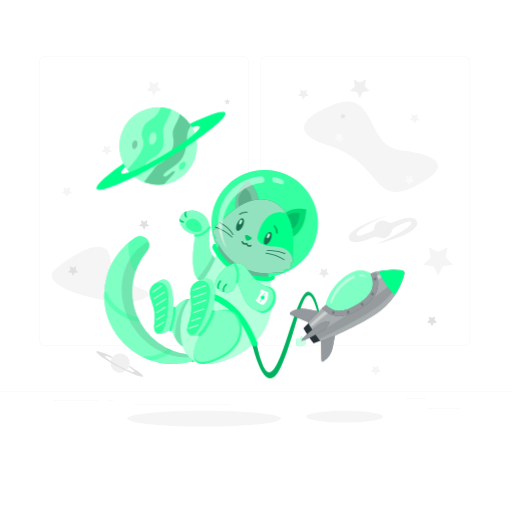
t = 0.00 s
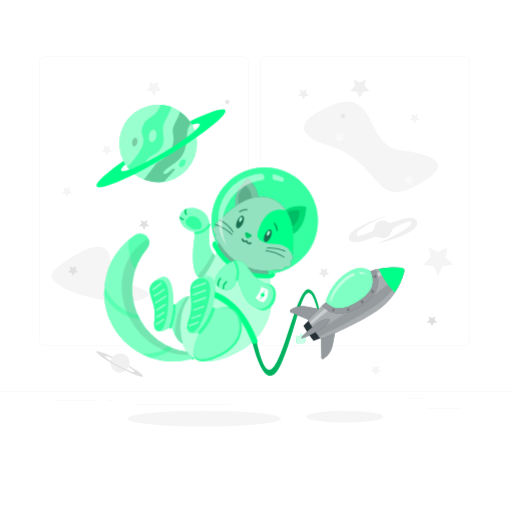
t = 0.75 s
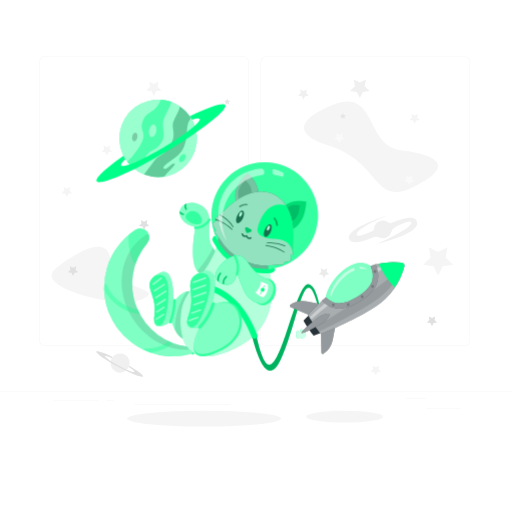
t = 2.25 s
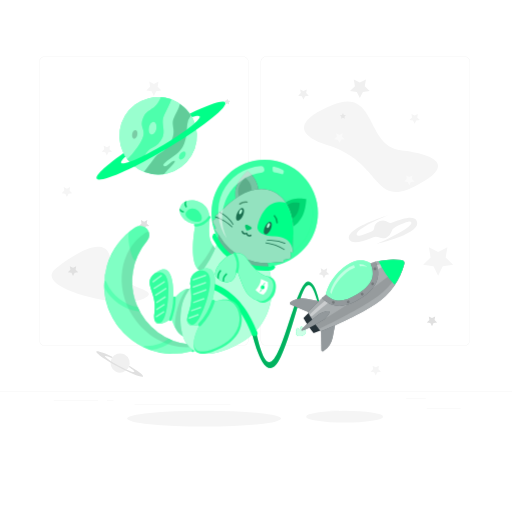
t = 3.00 s
t = 3.75 s: frame unchanged from t = 2.25 s, image omitted
t = 5.25 s: frame unchanged from t = 0.75 s, image omitted

The animated SVG that drew these frames (rendered in a browser with its animation timeline set to each time). Animation: 1 CSS @keyframes rule; one cycle of 6.00 s, repeats indefinitely.

<svg class="animated" id="freepik_stories-cat-astronaut" xmlns="http://www.w3.org/2000/svg" viewBox="0 0 500 500" version="1.1" xmlns:xlink="http://www.w3.org/1999/xlink" xmlns:svgjs="http://svgjs.com/svgjs"><style>svg#freepik_stories-cat-astronaut:not(.animated) .animable {opacity: 0;}svg#freepik_stories-cat-astronaut.animated #freepik--Rocket--inject-2 {animation: 6s Infinite  linear floating;animation-delay: 0s;}svg#freepik_stories-cat-astronaut.animated #freepik--Cat--inject-2 {animation: 6s Infinite  linear floating;animation-delay: 0s;}svg#freepik_stories-cat-astronaut.animated #freepik--Planet--inject-2 {animation: 6s Infinite  linear floating;animation-delay: 0s;}            @keyframes floating {                0% {                    opacity: 1;                    transform: translateY(0px);                }                50% {                    transform: translateY(-10px);                }                100% {                    opacity: 1;                    transform: translateY(0px);                }            }        </style><g id="freepik--background-complete--inject-2" class="animable" style="transform-origin: 250px 228.23px;"><rect x="416.78" y="398.49" width="33.12" height="0.25" style="fill: rgb(235, 235, 235); transform-origin: 433.34px 398.615px;" id="elp07cl9yic7e" class="animable"></rect><rect x="322.53" y="401.21" width="8.69" height="0.25" style="fill: rgb(235, 235, 235); transform-origin: 326.875px 401.335px;" id="elqldc6g37z7" class="animable"></rect><rect x="396.59" y="389.21" width="19.19" height="0.25" style="fill: rgb(235, 235, 235); transform-origin: 406.185px 389.335px;" id="el8gmnx9cl1cw" class="animable"></rect><rect x="52.46" y="390.89" width="43.19" height="0.25" style="fill: rgb(235, 235, 235); transform-origin: 74.055px 391.015px;" id="el5pc2h65mucj" class="animable"></rect><rect x="104.56" y="390.89" width="6.33" height="0.25" style="fill: rgb(235, 235, 235); transform-origin: 107.725px 391.015px;" id="el4673jyp1hrn" class="animable"></rect><rect x="131.47" y="395.11" width="93.68" height="0.25" style="fill: rgb(235, 235, 235); transform-origin: 178.31px 395.235px;" id="eledgy2e9ildj" class="animable"></rect><path d="M237,337.8H43.92a5.71,5.71,0,0,1-5.71-5.71V60.66A5.71,5.71,0,0,1,43.92,55H237a5.71,5.71,0,0,1,5.71,5.71V332.09A5.71,5.71,0,0,1,237,337.8ZM43.92,55.2a5.47,5.47,0,0,0-5.46,5.46V332.09a5.47,5.47,0,0,0,5.46,5.46H237a5.47,5.47,0,0,0,5.46-5.46V60.66A5.47,5.47,0,0,0,237,55.2Z" style="fill: rgb(235, 235, 235); transform-origin: 140.46px 196.4px;" id="el7bpkxoan1u7" class="animable"></path><path d="M453.31,337.8H260.21a5.72,5.72,0,0,1-5.71-5.71V60.66A5.72,5.72,0,0,1,260.21,55h193.1A5.71,5.71,0,0,1,459,60.66V332.09A5.71,5.71,0,0,1,453.31,337.8ZM260.21,55.2a5.47,5.47,0,0,0-5.46,5.46V332.09a5.47,5.47,0,0,0,5.46,5.46h193.1a5.47,5.47,0,0,0,5.46-5.46V60.66a5.47,5.47,0,0,0-5.46-5.46Z" style="fill: rgb(235, 235, 235); transform-origin: 356.75px 196.4px;" id="elnpb5wivxs5" class="animable"></path><rect y="382.4" width="500" height="0.25" style="fill: rgb(235, 235, 235); transform-origin: 250px 382.525px;" id="elk7akpyc9ao" class="animable"></rect><polygon points="140.74 216.48 143.88 214.83 143.28 218.32 145.82 220.8 142.31 221.31 140.74 224.49 139.17 221.31 135.66 220.8 138.2 218.32 137.6 214.83 140.74 216.48" style="fill: rgb(224, 224, 224); transform-origin: 140.74px 219.66px;" id="el19cw4znvbfl" class="animable"></polygon><path d="M320.17,141.9c-22.44-7-40.06-20.57,3.94-39.07s32.5,39.76,67,43.88,55.18,14.72,13.79,35.37S373.29,158.38,320.17,141.9Z" style="fill: rgb(245, 245, 245); transform-origin: 362.418px 143.334px;" id="elz1yx5m3r4gg" class="animable"></path><polygon points="150.27 82.07 154.81 79.68 153.95 84.74 157.62 88.32 152.54 89.06 150.27 93.66 148 89.06 142.93 88.32 146.6 84.74 145.73 79.68 150.27 82.07" style="fill: rgb(245, 245, 245); transform-origin: 150.275px 86.67px;" id="el05c66vgziht6" class="animable"></polygon><polygon points="427.87 246.12 436.95 241.35 435.22 251.46 442.56 258.62 432.41 260.1 427.87 269.3 423.33 260.1 413.18 258.62 420.52 251.46 418.79 241.35 427.87 246.12" style="fill: rgb(245, 245, 245); transform-origin: 427.87px 255.325px;" id="elu7uu6qtypq" class="animable"></polygon><polygon points="351.41 80.65 357.36 77.52 356.22 84.14 361.03 88.83 354.39 89.79 351.41 95.82 348.44 89.79 341.8 88.83 346.61 84.14 345.47 77.52 351.41 80.65" style="fill: rgb(240, 240, 240); transform-origin: 351.415px 86.67px;" id="elaxt5d2r72qr" class="animable"></polygon><polygon points="65.34 184.28 68.48 182.63 67.88 186.13 70.42 188.6 66.91 189.11 65.34 192.29 63.77 189.11 60.27 188.6 62.8 186.13 62.21 182.63 65.34 184.28" style="fill: rgb(245, 245, 245); transform-origin: 65.345px 187.46px;" id="el5s0qlwz0dt3" class="animable"></polygon><polygon points="104.34 143.84 107.48 142.19 106.88 145.68 109.42 148.15 105.91 148.66 104.34 151.84 102.77 148.66 99.27 148.15 101.8 145.68 101.2 142.19 104.34 143.84" style="fill: rgb(245, 245, 245); transform-origin: 104.345px 147.015px;" id="el2zxeum0bdwl" class="animable"></polygon><polygon points="404.9 112.87 408.04 111.22 407.44 114.71 409.98 117.19 406.47 117.69 404.9 120.87 403.33 117.69 399.82 117.19 402.36 114.71 401.76 111.22 404.9 112.87" style="fill: rgb(245, 245, 245); transform-origin: 404.9px 116.045px;" id="el9a5jjh4u2jt" class="animable"></polygon><polygon points="331.45 131.76 334.59 130.11 333.99 133.61 336.53 136.08 333.02 136.59 331.45 139.77 329.89 136.59 326.38 136.08 328.92 133.61 328.32 130.11 331.45 131.76" style="fill: rgb(250, 250, 250); transform-origin: 331.455px 134.94px;" id="elra65l0onygc" class="animable"></polygon><polygon points="334.9 115.08 333.08 116.05 333.43 114.01 331.94 112.57 333.99 112.27 334.9 110.42 335.82 112.27 337.86 112.57 336.38 114.01 336.73 116.05 334.9 115.08" style="fill: rgb(230, 230, 230); transform-origin: 334.9px 113.235px;" id="elafeowhs736" class="animable"></polygon><polygon points="221.91 101.06 220.08 102.03 220.43 99.99 218.95 98.55 221 98.25 221.91 96.4 222.83 98.25 224.87 98.55 223.39 99.99 223.74 102.03 221.91 101.06" style="fill: rgb(230, 230, 230); transform-origin: 221.91px 99.215px;" id="elw8j32ccz3kk" class="animable"></polygon><polygon points="399.72 172.94 402.86 171.29 402.26 174.79 404.8 177.26 401.29 177.77 399.72 180.95 398.15 177.77 394.65 177.26 397.19 174.79 396.59 171.29 399.72 172.94" style="fill: rgb(250, 250, 250); transform-origin: 399.725px 176.12px;" id="elps0hblykz6i" class="animable"></polygon><polygon points="366.94 358.74 370.07 357.09 369.47 360.58 372.01 363.06 368.5 363.57 366.94 366.75 365.37 363.57 361.86 363.06 364.4 360.58 363.8 357.09 366.94 358.74" style="fill: rgb(245, 245, 245); transform-origin: 366.935px 361.92px;" id="el6vrcu1patda" class="animable"></polygon><polygon points="296.36 88.98 299.57 87.29 298.96 90.87 301.56 93.4 297.96 93.93 296.36 97.18 294.75 93.93 291.15 93.4 293.75 90.87 293.14 87.29 296.36 88.98" style="fill: rgb(240, 240, 240); transform-origin: 296.355px 92.235px;" id="el0vtof4ixakh" class="animable"></polygon><path d="M54.05,262.65c10.51-8.7,50.89-38.48,53.85-8.73s53.63,27.12,32.35,37.9S31.58,281.24,54.05,262.65Z" style="fill: rgb(245, 245, 245); transform-origin: 97.9204px 267.865px;" id="el7hpcfql18qj" class="animable"></path><polygon points="71.31 261.57 74.45 259.92 73.85 263.41 76.39 265.89 72.88 266.4 71.31 269.58 69.74 266.4 66.23 265.89 68.77 263.41 68.17 259.92 71.31 261.57" style="fill: rgb(224, 224, 224); transform-origin: 71.31px 264.75px;" id="el2alcyftklzf" class="animable"></polygon><polygon points="116.83 279.32 118.88 278.24 118.49 280.53 120.15 282.15 117.86 282.49 116.83 284.57 115.8 282.49 113.51 282.15 115.17 280.53 114.78 278.24 116.83 279.32" style="fill: rgb(250, 250, 250); transform-origin: 116.83px 281.405px;" id="eljjttcas1vkb" class="animable"></polygon><polygon points="421.86 310.63 424.99 308.98 424.39 312.47 426.93 314.95 423.43 315.46 421.86 318.64 420.29 315.46 416.78 314.95 419.32 312.47 418.72 308.98 421.86 310.63" style="fill: rgb(224, 224, 224); transform-origin: 421.855px 313.81px;" id="elv7t95wlakyh" class="animable"></polygon><path d="M125.58,359a9.4,9.4,0,1,1-3.84-12.72A9.39,9.39,0,0,1,125.58,359Z" style="fill: rgb(240, 240, 240); transform-origin: 117.295px 354.562px;" id="el5wxx5t37k9f" class="animable"></path><path d="M126.31,357.26a9.64,9.64,0,0,1-.46,1.23c3.49,2.28,5.61,4.07,5.3,4.65-.51.95-7.33-1.72-15.24-6s-13.91-8.44-13.4-9.39c.31-.58,3,.19,6.8,1.84a11.7,11.7,0,0,1,.78-1.07c-8.8-4.2-15.43-6.47-16-5.3-.81,1.51,8.74,8.2,21.32,14.94s23.45,11,24.26,9.48C140.25,366.51,134.68,362.25,126.31,357.26Z" style="fill: rgb(224, 224, 224); transform-origin: 116.877px 355.431px;" id="elnn3i5bxvyak" class="animable"></path><polygon points="316.35 263.61 319.49 261.96 318.89 265.46 321.43 267.93 317.92 268.44 316.35 271.62 314.78 268.44 311.28 267.93 313.81 265.46 313.21 261.96 316.35 263.61" style="fill: rgb(235, 235, 235); transform-origin: 316.355px 266.79px;" id="elpuxfen96xps" class="animable"></polygon><path d="M406.87,215.51c-2.67-5.23-13.07-2.46-24.37,2a3.44,3.44,0,0,1-3.36-.46,8.67,8.67,0,0,0-13.84,6,3.46,3.46,0,0,1-2.05,2.81c-7.94,3.44-14,5.68-14.82,3.63-2.49-6.17,30.69-19.33,30.69-19.33s-44.72,13.4-37.56,24.22c2.76,4.18,12,1.72,22.4-2.56a8.42,8.42,0,0,1,6.55.15,8.65,8.65,0,0,0,11.74-5.58,7.94,7.94,0,0,1,4.36-4.95c8.06-3.76,14.17-6.26,15-4.44,2.51,5.48-33.42,21-33.42,21S413.21,227.92,406.87,215.51Z" style="fill: rgb(240, 240, 240); transform-origin: 374.133px 224.08px;" id="elsn6193qq5uj" class="animable"></path></g><g id="freepik--Shadow--inject-2" class="animable" style="transform-origin: 249.135px 408.79px;"><ellipse id="freepik--path--inject-2" cx="199.32" cy="408.79" rx="75.16" ry="7.72" style="fill: rgb(245, 245, 245); transform-origin: 199.32px 408.79px;" class="animable"></ellipse><ellipse id="freepik--path--inject-2" cx="336.53" cy="406.88" rx="37.58" ry="5.81" style="fill: rgb(245, 245, 245); transform-origin: 336.53px 406.88px;" class="animable"></ellipse></g><g id="freepik--Rocket--inject-2" class="animable" style="transform-origin: 319.027px 316.456px;"><path d="M296.7,331.18c0-.12-.07-.24-.11-.36-.57-1.52-2.73-2.13-2.73-2.13a5.25,5.25,0,0,0-.81,2.58l-.32.11-.32.13a5.28,5.28,0,0,0-2.3-1.42s-1.24,1.87-.67,3.4l.15.34a2.88,2.88,0,0,0-.36,2.55c.66,1.79,3.32,2.46,5.92,1.49s4.17-3.21,3.5-5A2.92,2.92,0,0,0,296.7,331.18Z" style="fill: rgb(0, 255, 136); transform-origin: 293.943px 333.502px;" id="el0t97uxr4bcb" class="animable"></path><g id="el9n1bzd5x0b7"><path d="M296.7,331.18c0-.12-.07-.24-.11-.36-.57-1.52-2.73-2.13-2.73-2.13a5.25,5.25,0,0,0-.81,2.58l-.32.11-.32.13a5.28,5.28,0,0,0-2.3-1.42s-1.24,1.87-.67,3.4l.15.34a2.88,2.88,0,0,0-.36,2.55c.66,1.79,3.32,2.46,5.92,1.49s4.17-3.21,3.5-5A2.92,2.92,0,0,0,296.7,331.18Z" style="fill: rgb(255, 255, 255); opacity: 0.8; transform-origin: 293.943px 333.502px;" class="animable"></path></g><path d="M300.66,285c-11.87.74-25.94,83.65-38.88,78.44-5.48-2.2-10.37-21.19-14.18-42.33l-4.45,1.65c2.65,13.36,15.31,70.69,31.13,35.53,17.82-39.62,23.08-100.4,36.13-52.16l1.44-.69S308.15,284.53,300.66,285Z" style="fill: rgb(0, 255, 136); transform-origin: 277.5px 327.263px;" id="elg6n4i5hihz" class="animable"></path><g id="elb36isersypu"><path d="M300.66,285c-11.87.74-25.94,83.65-38.88,78.44-5.48-2.2-10.37-21.19-14.18-42.33l-4.45,1.65c2.65,13.36,15.31,70.69,31.13,35.53,17.82-39.62,23.08-100.4,36.13-52.16l1.44-.69S308.15,284.53,300.66,285Z" style="opacity: 0.3; transform-origin: 277.5px 327.263px;" class="animable"></path></g><path d="M318.19,297.62s1.88-13.85,17.44-26.45,26.11-4.06,26.11-4.06l4.15,2.72.21,11.64-5.9,10.27-14.68,11.65-15.16,4.28L323,304.36Z" style="fill: rgb(0, 255, 136); transform-origin: 342.145px 285.976px;" id="elxcw04xalwqn" class="animable"></path><g id="el5cij3x461tx"><path d="M318.19,297.62s1.88-13.85,17.44-26.45,26.11-4.06,26.11-4.06l4.15,2.72.21,11.64-5.9,10.27-14.68,11.65-15.16,4.28L323,304.36Z" style="fill: rgb(255, 255, 255); opacity: 0.5; transform-origin: 342.145px 285.976px;" class="animable"></path></g><path d="M283.79,307.34l23.68,10,16.06-10.84-24-4.7a21.24,21.24,0,0,0-15.94,3.23h0A1.3,1.3,0,0,0,283.79,307.34Z" style="fill: rgb(38, 50, 56); transform-origin: 303.253px 309.373px;" id="el14n9ysxkqie" class="animable"></path><path d="M313.86,351.92l-.43-25.72,16.06-10.83-4.63,24a21.22,21.22,0,0,1-9,13.57h0A1.3,1.3,0,0,1,313.86,351.92Z" style="fill: rgb(38, 50, 56); transform-origin: 321.46px 334.258px;" id="el2vel721qp33" class="animable"></path><g id="elu0sartkjua"><g style="opacity: 0.5; transform-origin: 306.233px 327.276px;" class="animable"><path d="M283.79,307.34l23.68,10,16.06-10.84-24-4.7a21.24,21.24,0,0,0-15.94,3.23h0A1.3,1.3,0,0,0,283.79,307.34Z" style="fill: rgb(255, 255, 255); transform-origin: 303.253px 309.373px;" id="eljykqf83xekn" class="animable"></path><path d="M313.86,351.92l-.43-25.72,16.06-10.83-4.63,24a21.22,21.22,0,0,1-9,13.57h0A1.3,1.3,0,0,1,313.86,351.92Z" style="fill: rgb(255, 255, 255); transform-origin: 321.46px 334.258px;" id="elvlmz289po5" class="animable"></path></g></g><path d="M392.36,263.9A68.51,68.51,0,0,0,365.17,266l1.79,9.54-.86,5.91-9.25,13-9.48,6.4L334,306.15,323,304.36,315.61,300c-5.19,4.83-10.34,9.92-15,14.89,1.83,3.16,3.82,6.34,6,9.5s4.33,6.19,6.58,9.07c20.53-7.84,44.19-20.41,53.7-26.83a68.41,68.41,0,0,0,27.92-39.11A2.91,2.91,0,0,0,392.36,263.9Z" style="fill: rgb(38, 50, 56); transform-origin: 347.757px 298.42px;" id="elx9l6900b6jd" class="animable"></path><g id="elvbwsgpickqb"><path d="M392.36,263.9A68.51,68.51,0,0,0,365.17,266l1.79,9.54-.86,5.91-9.25,13-9.48,6.4L334,306.15,323,304.36,315.61,300c-5.19,4.83-10.34,9.92-15,14.89,1.83,3.16,3.82,6.34,6,9.5s4.33,6.19,6.58,9.07c20.53-7.84,44.19-20.41,53.7-26.83a68.41,68.41,0,0,0,27.92-39.11A2.91,2.91,0,0,0,392.36,263.9Z" style="fill: rgb(255, 255, 255); opacity: 0.6; transform-origin: 347.757px 298.42px;" class="animable"></path></g><path d="M306.6,324.39c-2-2.92-3.8-5.84-5.52-8.76-1.65,1.66-3.27,3.33-4.81,5q2.19,3.76,4.73,7.54t5.23,7.21c2.11-.81,4.26-1.68,6.42-2.59C310.59,330.1,308.56,327.3,306.6,324.39Z" style="fill: rgb(38, 50, 56); transform-origin: 304.46px 325.505px;" id="elfz278i3jk9t" class="animable"></path><g id="elu9h3erwjtyb"><path d="M393.88,266.16c-8.53,8.91-20.69,19-35,28.66-9.3,6.27-31,20.08-49.15,30.91a1.42,1.42,0,0,0-.45,2l1.62,2.39a1.41,1.41,0,0,0,1.76.51c19.59-8.86,42.19-21.65,51.53-28,13.92-9.38,24.14-21.73,29.83-34.62a2,2,0,0,0-.18-1.91Z" style="opacity: 0.1; transform-origin: 351.613px 298.428px;" class="animable"></path></g><g id="eln92x6s6qac"><g style="opacity: 0.4; transform-origin: 347.789px 291.613px;" class="animable"><path d="M319.05,302c-5.47,4.67-11,9.58-16,14.36A1.43,1.43,0,0,0,305,318.5c5.57-4.75,11.65-9.69,17.62-14.39Z" style="fill: rgb(255, 255, 255); transform-origin: 312.599px 310.438px;" id="els6efn5uh01" class="animable"></path><path d="M365.89,269.83l.76,4.05A103,103,0,0,1,393,264.8l-.31-.45A77.34,77.34,0,0,0,365.89,269.83Z" style="fill: rgb(255, 255, 255); transform-origin: 379.445px 269.115px;" id="eld12ermxr1u" class="animable"></path></g></g><path d="M366.76,265.6q-2.53.66-5,1.51c2.23,5.17,2.84,9.71,1.86,13.74-1.4,5.77-6.18,11.14-14.6,16.42s-15.34,7.24-21.14,6a19.87,19.87,0,0,1-9.67-5.65q-1.92,1.75-3.83,3.55c10.14,10.11,22,10.17,37.41.52C368,291.53,372.8,280.17,366.76,265.6Z" style="fill: rgb(38, 50, 56); transform-origin: 341.826px 287.221px;" id="elz1vnt6kzv1l" class="animable"></path><g id="el3dzt9s4jc7c"><path d="M366.76,265.6q-2.53.66-5,1.51c2.23,5.17,2.84,9.71,1.86,13.74-1.4,5.77-6.18,11.14-14.6,16.42s-15.34,7.24-21.14,6a19.87,19.87,0,0,1-9.67-5.65q-1.92,1.75-3.83,3.55c10.14,10.11,22,10.17,37.41.52C368,291.53,372.8,280.17,366.76,265.6Z" style="fill: rgb(255, 255, 255); opacity: 0.5; transform-origin: 341.826px 287.221px;" class="animable"></path></g><g id="elviazuid9v7"><g style="opacity: 0.2; transform-origin: 345.812px 288.889px;" class="animable"><path d="M326.64,304.49a1.37,1.37,0,1,1-1.88-.43A1.37,1.37,0,0,1,326.64,304.49Z" id="elm61de76h8r8" class="animable" style="transform-origin: 325.483px 305.224px;"></path><path d="M341.13,304.08a1.37,1.37,0,1,1-1.89-.43A1.37,1.37,0,0,1,341.13,304.08Z" id="elz2nbr2pw3ji" class="animable" style="transform-origin: 339.97px 304.809px;"></path><path d="M354.8,296.5a1.36,1.36,0,1,1-1.88-.43A1.36,1.36,0,0,1,354.8,296.5Z" id="elkllxtob7ew" class="animable" style="transform-origin: 353.646px 297.22px;"></path><path d="M365,286.36a1.37,1.37,0,1,1-1.88-.43A1.36,1.36,0,0,1,365,286.36Z" id="el78fmcp3wbb6" class="animable" style="transform-origin: 363.843px 287.092px;"></path><path d="M367.3,271.83a1.37,1.37,0,1,1-1.89-.43A1.36,1.36,0,0,1,367.3,271.83Z" id="elxm5pdtmanh" class="animable" style="transform-origin: 366.14px 272.557px;"></path></g></g><path d="M369.63,264.92a86.18,86.18,0,0,0,15.71,23.29,68.58,68.58,0,0,0,9.46-20.69,2.91,2.91,0,0,0-2.44-3.62A68.76,68.76,0,0,0,369.63,264.92Z" style="fill: rgb(0, 255, 136); transform-origin: 382.262px 275.802px;" id="el2zh3nmvzm29" class="animable"></path><path d="M321.6,314.27c1.09,1.63-4,7-5.63,8.08s-20.45,11.88-21.55,10.25,15.94-15,17.57-16.14S320.5,312.64,321.6,314.27Z" style="fill: rgb(38, 50, 56); transform-origin: 308.06px 323.262px;" id="elg53nbhu3oy4" class="animable"></path><g id="elhpyqcnkckhf"><path d="M321.6,314.27c1.09,1.63-4,7-5.63,8.08s-20.45,11.88-21.55,10.25,15.94-15,17.57-16.14S320.5,312.64,321.6,314.27Z" style="fill: rgb(255, 255, 255); opacity: 0.5; transform-origin: 308.06px 323.262px;" class="animable"></path></g><g id="el9jns007rqv"><path d="M345.55,268.81a26.44,26.44,0,0,0-8.68,4.87c-12.83,10.4-14.38,21.83-14.38,21.83l1.14,1.59c1.22-4.14,4.82-12.89,14.91-21.06a29.54,29.54,0,0,1,8.1-4.81Z" style="fill: rgb(255, 255, 255); opacity: 0.5; transform-origin: 334.565px 282.955px;" class="animable"></path></g><g id="elldkb0u4lwmm"><path d="M350.83,268l.54,2a15.86,15.86,0,0,1,6.85.64l-.14-.59A13.55,13.55,0,0,0,350.83,268Z" style="fill: rgb(255, 255, 255); opacity: 0.5; transform-origin: 354.525px 269.32px;" class="animable"></path></g></g><g id="freepik--Cat--inject-2" class="animable" style="transform-origin: 206.124px 260.771px;"><path d="M137.24,230.63h-.37a8.1,8.1,0,0,0-4.49,1.35l-.06,0A67.18,67.18,0,0,0,186,353.28a3.41,3.41,0,0,0,1.62-.94l.06-.06a3.42,3.42,0,0,0-2.13-5.79A61.86,61.86,0,0,1,143.71,245,8.76,8.76,0,0,0,137.24,230.63Z" style="fill: rgb(0, 255, 136); transform-origin: 145.204px 293.056px;" id="el1fo6w72gclo" class="animable"></path><g id="el13jlpxtd8inn"><path d="M187.68,352.28l-.06.06a3.51,3.51,0,0,1-1.61.94,67.23,67.23,0,0,1-38.82-1.46,65.39,65.39,0,0,1-7.32-3,67.19,67.19,0,0,1-38-58.2l.09-6.37A67.24,67.24,0,0,1,132.32,232l.06,0a8.11,8.11,0,0,1,4.5-1.35h.37A8.75,8.75,0,0,1,143.71,245a61.94,61.94,0,0,0-9.26,64.85c.56,1.28,1.18,2.55,1.84,3.81q1.34,2.52,2.93,5a61.44,61.44,0,0,0,25.48,22.19c1.28.61,2.57,1.16,3.88,1.67h0a62,62,0,0,0,17,4A3.42,3.42,0,0,1,187.68,352.28Z" style="fill: rgb(255, 255, 255); opacity: 0.5; transform-origin: 145.248px 293.056px;" class="animable"></path></g><g id="elz0gjn2qfdzd"><path d="M188.41,348.66a3.33,3.33,0,0,0-2.86-2.17A61.86,61.86,0,0,1,143.71,245a8.64,8.64,0,0,0,1.45-8.77,6.15,6.15,0,0,0-3.07,1l-.05,0c-25.35,16.52-30.75,53.15-12.07,81.81C143.82,340.31,167,351.18,188.41,348.66Z" style="opacity: 0.1; transform-origin: 153.629px 292.624px;" class="animable"></path></g><path d="M188.89,346c-1.8-1.66-3.27-.64-4.14.41l.8.1a3.42,3.42,0,0,1,2.13,5.79l-.06.06a3.61,3.61,0,0,1-.8.61C190.09,356.05,191.94,348.78,188.89,346Z" style="fill: rgb(0, 255, 136); transform-origin: 187.596px 349.42px;" id="elz2agj41tatd" class="animable"></path><g id="el2zxxed0jk1m"><g style="opacity: 0.2; transform-origin: 187.596px 349.42px;" class="animable"><path d="M188.89,346c-1.8-1.66-3.27-.64-4.14.41l.8.1a3.42,3.42,0,0,1,2.13,5.79l-.06.06a3.61,3.61,0,0,1-.8.61C190.09,356.05,191.94,348.78,188.89,346Z" style="fill: rgb(255, 255, 255); transform-origin: 187.596px 349.42px;" id="el9d1ot2gdtaw" class="animable"></path></g></g><path d="M210.71,253.23c-3.79-5.7-7.84-7.77-6.07-27.43s-19.21-23.89-26.11-17.27-1.22,18.7,12.39,20.37c0,0-11.91,57.57,16.5,45C211.8,272,216.55,262,210.71,253.23Z" style="fill: rgb(0, 255, 136); transform-origin: 194.507px 240.657px;" id="elq9hlmsknas" class="animable"></path><g id="elo341qx6ggo"><path d="M210.71,253.23c-3.79-5.7-7.84-7.77-6.07-27.43s-19.21-23.89-26.11-17.27-1.22,18.7,12.39,20.37c0,0-11.91,57.57,16.5,45C211.8,272,216.55,262,210.71,253.23Z" style="fill: rgb(255, 255, 255); opacity: 0.5; transform-origin: 194.507px 240.657px;" class="animable"></path></g><path d="M190.7,226.5c-3.34-.38-14.91-5.93-6.29-11.87S204.34,228,190.7,226.5Z" style="fill: rgb(0, 255, 136); transform-origin: 189.164px 220.037px;" id="elw4eqy5vk34" class="animable"></path><path d="M190.62,231.11c6.15.38,11.8-3.54,15-8.46.8-1.21-1.15-2.34-1.94-1.14-2.83,4.29-7.76,7.68-13.11,7.35-1.45-.09-1.44,2.16,0,2.25Z" style="fill: rgb(0, 255, 136); transform-origin: 197.648px 226.067px;" id="eli03qwwitzk" class="animable"></path><g id="elui6cs6w3rge"><g style="opacity: 0.2; transform-origin: 193.545px 222.313px;" class="animable"><path d="M190.7,226.5c-3.34-.38-14.91-5.93-6.29-11.87S204.34,228,190.7,226.5Z" style="fill: rgb(255, 255, 255); transform-origin: 189.164px 220.037px;" id="el75xjpj65dl" class="animable"></path><path d="M190.62,231.11c6.15.38,11.8-3.54,15-8.46.8-1.21-1.15-2.34-1.94-1.14-2.83,4.29-7.76,7.68-13.11,7.35-1.45-.09-1.44,2.16,0,2.25Z" style="fill: rgb(255, 255, 255); transform-origin: 197.648px 226.067px;" id="elw8b59p43tr" class="animable"></path></g></g><g id="eljfc2iezxo2m"><path d="M207.42,273.91c4.38-1.93,9.13-11.89,3.29-20.68-.91-1.37-1.83-2.52-2.69-3.76A110.33,110.33,0,0,1,192.76,272C195.63,275.77,200.23,277.09,207.42,273.91Z" style="opacity: 0.1; transform-origin: 203.093px 262.584px;" class="animable"></path></g><path d="M191.75,322.67c2.45-7.17,3.38-49.88-22.46-20.32,0,0,2.31-37.62-14.54-27.8-18.59,10.84-.67,18.89-3.89,40.27S167.33,321,167.33,321,179.39,358.87,191.75,322.67Z" style="fill: rgb(0, 255, 136); transform-origin: 169.542px 305.626px;" id="el7p29v01qnw4" class="animable"></path><g id="elogdohn7dd3e"><path d="M191.75,322.67c2.45-7.17,3.38-49.88-22.46-20.32,0,0,2.31-37.62-14.54-27.8-18.59,10.84-.67,18.89-3.89,40.27S167.33,321,167.33,321,179.39,358.87,191.75,322.67Z" style="fill: rgb(255, 255, 255); opacity: 0.5; transform-origin: 169.542px 305.626px;" class="animable"></path></g><path d="M151,277.11c-12.06,9.65,2.84,18-.12,37.71a18.9,18.9,0,0,0,0,7.67c.31.45,9.74,13.9,13.22-20.49C167.55,268.27,152.09,276.48,151,277.11Z" style="fill: rgb(0, 255, 136); transform-origin: 155.408px 300.619px;" id="elvqj8rrj5kjg" class="animable"></path><g id="elq2qhrnyhkoo"><path d="M151,277.11c-12.06,9.65,2.84,18-.12,37.71a18.9,18.9,0,0,0,0,7.67c.31.45,9.74,13.9,13.22-20.49C167.55,268.27,152.09,276.48,151,277.11Z" style="fill: rgb(255, 255, 255); opacity: 0.2; transform-origin: 155.408px 300.619px;" class="animable"></path></g><g id="elyig4nnsofq"><g style="opacity: 0.5; transform-origin: 155.714px 299.149px;" class="animable"><path d="M149.88,285.78l8-6c.77-.58,0-1.88-.75-1.3l-8,6c-.77.57,0,1.88.75,1.3Z" style="fill: rgb(255, 255, 255); transform-origin: 153.505px 282.13px;" id="elmlvhncthgin" class="animable"></path><path d="M151,292.2l9.81-6.37c.8-.52,0-1.82-.76-1.29l-9.81,6.37c-.81.52-.06,1.82.76,1.29Z" style="fill: rgb(255, 255, 255); transform-origin: 155.517px 288.37px;" id="elwjc7x4258ui" class="animable"></path><path d="M152.46,298.82l9.81-6.37c.81-.53.06-1.83-.76-1.3l-9.81,6.37c-.8.53,0,1.83.76,1.3Z" style="fill: rgb(255, 255, 255); transform-origin: 156.993px 294.985px;" id="elluk03py58nl" class="animable"></path><path d="M153.51,306l8.14-5.28c.81-.53.06-1.83-.75-1.3l-8.14,5.29c-.81.52-.06,1.82.75,1.29Z" style="fill: rgb(255, 255, 255); transform-origin: 157.205px 302.71px;" id="el8zmviq1dw6q" class="animable"></path><path d="M153.55,312.79l7.11-4.62c.8-.52.05-1.82-.76-1.29l-7.11,4.61c-.8.53,0,1.83.76,1.3Z" style="fill: rgb(255, 255, 255); transform-origin: 156.73px 309.835px;" id="elbc9tkorq9um" class="animable"></path><path d="M153.07,319.84l7.11-4.61c.81-.53,0-1.83-.76-1.3l-7.1,4.62c-.81.52-.06,1.82.75,1.29Z" style="fill: rgb(255, 255, 255); transform-origin: 156.244px 316.885px;" id="elgqarf13wgx" class="animable"></path></g></g><path d="M169.25,300.71c.25,7.21-1.72,14.61-4,21.36-.47,1.37,1.7,2,2.17.6,2.36-6.92,4.36-14.57,4.1-22-.05-1.45-2.3-1.46-2.25,0Z" style="fill: rgb(0, 255, 136); transform-origin: 168.363px 311.519px;" id="eli1t1dc5du8n" class="animable"></path><g id="el7apo63femhm"><g style="opacity: 0.2; transform-origin: 168.363px 311.519px;" class="animable"><path d="M169.25,300.71c.25,7.21-1.72,14.61-4,21.36-.47,1.37,1.7,2,2.17.6,2.36-6.92,4.36-14.57,4.1-22-.05-1.45-2.3-1.46-2.25,0Z" style="fill: rgb(255, 255, 255); transform-origin: 168.363px 311.519px;" id="el0g3j2hberog" class="animable"></path></g></g><g id="elz527j74t16"><path d="M170.8,329.27c4.47,8.6,12.64,17.73,20.95-6.6,1.93-5.65,2.91-33.37-9.41-30.4a65.09,65.09,0,0,0-3.82,5.77C175.17,303.85,170.53,317.1,170.8,329.27Z" style="opacity: 0.1; transform-origin: 181.848px 315.192px;" class="animable"></path></g><path d="M260.82,266.06s24,58.94-37,84.34c-53,22.08-50.85-34.44-44-49,8.14-17.31,33.33-41,33.67-63.67Z" style="fill: rgb(0, 255, 136); transform-origin: 220.875px 296.593px;" id="el2s2egabgtjh" class="animable"></path><g id="eljfwpcndmcma"><path d="M260.82,266.06s24,58.94-37,84.34c-53,22.08-50.85-34.44-44-49,8.14-17.31,33.33-41,33.67-63.67Z" style="fill: rgb(255, 255, 255); opacity: 0.7; transform-origin: 220.875px 296.593px;" class="animable"></path></g><path d="M310.48,218.06a52,52,0,0,1-45.63,51.61,51.35,51.35,0,0,1-6.36.39,52,52,0,1,1,52-52Z" style="fill: rgb(0, 255, 136); transform-origin: 258.49px 218.06px;" id="elq6pumivc58p" class="animable"></path><g id="elbofz1vp15g"><path d="M310.48,218.06a52,52,0,0,1-45.63,51.61,51.35,51.35,0,0,1-6.36.39,52,52,0,1,1,52-52Z" style="fill: rgb(255, 255, 255); opacity: 0.3; transform-origin: 258.49px 218.06px;" class="animable"></path></g><path d="M264.25,264.79a47.08,47.08,0,0,0,41.31-46.73c0-.34,0-.69,0-1a13.55,13.55,0,0,0-13.29-13.28h-.79a47.3,47.3,0,0,0-47.3,47.3v.8a13.57,13.57,0,0,0,13.28,13.29h1A47.64,47.64,0,0,0,264.25,264.79Z" style="fill: rgb(0, 255, 136); transform-origin: 274.87px 234.475px;" id="ela2i5f34riae" class="animable"></path><g id="elgj3wyod887"><path d="M264.25,264.79a47.08,47.08,0,0,0,41.31-46.73c0-.34,0-.69,0-1a13.55,13.55,0,0,0-13.29-13.28h-.79a47.3,47.3,0,0,0-47.3,47.3v.8a13.57,13.57,0,0,0,13.28,13.29h1A47.64,47.64,0,0,0,264.25,264.79Z" style="fill: rgb(255, 255, 255); opacity: 0.3; transform-origin: 274.87px 234.475px;" class="animable"></path></g><path d="M262.78,272.16a59.21,59.21,0,0,0-2-6.1l-47.33-28.33a35.48,35.48,0,0,1-1,7.66l7.59,10.89,10.32,8.82,13.93,5,14.17,2.85Z" style="fill: rgb(38, 50, 56); transform-origin: 237.615px 255.34px;" id="el31hoh6kfg6m" class="animable"></path><g id="eltiq9k6xks18"><path d="M262.78,272.16a59.21,59.21,0,0,0-2-6.1l-47.33-28.33a35.48,35.48,0,0,1-1,7.66l7.59,10.89,10.32,8.82,13.93,5,14.17,2.85Z" style="fill: rgb(255, 255, 255); opacity: 0.5; transform-origin: 237.615px 255.34px;" class="animable"></path></g><path d="M252.22,196.32c-.43,11.18-5.82,20.64-12,21.14s-10.9-8.16-10.47-19.34,12-21.14,12-21.14S252.65,185.15,252.22,196.32Z" style="fill: rgb(38, 50, 56); transform-origin: 240.978px 197.23px;" id="el2830mbbzjdb" class="animable"></path><g id="el1po5ws9vu68"><path d="M252.22,196.32c-.43,11.18-5.82,20.64-12,21.14s-10.9-8.16-10.47-19.34,12-21.14,12-21.14S252.65,185.15,252.22,196.32Z" style="fill: rgb(255, 255, 255); opacity: 0.6; transform-origin: 240.978px 197.23px;" class="animable"></path></g><g id="el8mn9j228m6"><path d="M245.71,194.9c-.25,6.52-3.39,12-7,12.34s-6.37-4.76-6.12-11.29,7-12.34,7-12.34S246,188.37,245.71,194.9Z" style="opacity: 0.2; transform-origin: 239.147px 195.433px;" class="animable"></path></g><path d="M277.75,208.68c-8.14,7.52-11.81,17.8-8.19,23s13.14,3.25,21.28-4.26,8.2-23,8.2-23S285.89,201.17,277.75,208.68Z" style="fill: rgb(0, 255, 136); transform-origin: 283.603px 219.159px;" id="el8bqyrclfews" class="animable"></path><g id="elcviuma8b3e"><path d="M277.75,208.68c-8.14,7.52-11.81,17.8-8.19,23s13.14,3.25,21.28-4.26,8.2-23,8.2-23S285.89,201.17,277.75,208.68Z" style="opacity: 0.2; transform-origin: 283.603px 219.159px;" class="animable"></path></g><g id="elf5xtmh0aonc"><path d="M280.18,210.74c-4.75,4.39-6.89,10.39-4.78,13.4s7.68,1.91,12.43-2.48,4.78-13.41,4.78-13.41S284.94,206.35,280.18,210.74Z" style="opacity: 0.2; transform-origin: 283.599px 216.838px;" class="animable"></path></g><path d="M283.58,255.9l.87.67c.63.48,1.56-.16,1.55-1a63.38,63.38,0,0,1-.16-7.94c2.53-18.15-1.1-42.15-18.63-50.48s-37.94,4.26-50,17.9a62.08,62.08,0,0,1-6.08,5c-.68.56-.56,1.7.21,1.88l1.06.26-4.17,3a1.23,1.23,0,0,0-.38,1.49l3.19,6.19-.27-.06a1.15,1.15,0,0,0-1,1.8,63.36,63.36,0,0,1,4.38,5.52,54.11,54.11,0,0,0,23.49,21.52,52.85,52.85,0,0,0,31.29,4.5,60.76,60.76,0,0,1,7-.13,1.16,1.16,0,0,0,.71-2l-.23-.18,6.72-1.48a1.21,1.21,0,0,0,.87-1.25Z" style="fill: rgb(38, 50, 56); transform-origin: 247.151px 230.655px;" id="elsimh8pe8df" class="animable"></path><g id="elvmkgj1t3vc"><path d="M283.58,255.9l.87.67c.63.48,1.56-.16,1.55-1a63.38,63.38,0,0,1-.16-7.94c2.53-18.15-1.1-42.15-18.63-50.48s-37.94,4.26-50,17.9a62.08,62.08,0,0,1-6.08,5c-.68.56-.56,1.7.21,1.88l1.06.26-4.17,3a1.23,1.23,0,0,0-.38,1.49l3.19,6.19-.27-.06a1.15,1.15,0,0,0-1,1.8,63.36,63.36,0,0,1,4.38,5.52,54.11,54.11,0,0,0,23.49,21.52,52.85,52.85,0,0,0,31.29,4.5,60.76,60.76,0,0,1,7-.13,1.16,1.16,0,0,0,.71-2l-.23-.18,6.72-1.48a1.21,1.21,0,0,0,.87-1.25Z" style="fill: rgb(255, 255, 255); opacity: 0.8; transform-origin: 247.151px 230.655px;" class="animable"></path></g><path d="M267.21,240.66c19.29-.38,18.8,15.75,18.79,14.86a63.38,63.38,0,0,1-.16-7.94c1.79-12.84.49-28.59-6.62-39.66-9.09-2.3-21.57-.08-27.64,22.35C249.68,237.26,258.9,240.83,267.21,240.66Z" style="fill: rgb(0, 255, 136); transform-origin: 268.945px 231.381px;" id="elgzc3o7728o6" class="animable"></path><path d="M241,235s-2.29-4-1.42-5.13c.63-.81,2.72.19,3.52.57s2.89,1.36,2.68,2.37C245.5,234.23,241,235,241,235Z" style="fill: rgb(0, 255, 136); transform-origin: 242.589px 232.281px;" id="elqxrw6f70ta9" class="animable"></path><g id="elv2x0ruosa5"><path d="M241,235s-2.29-4-1.42-5.13c.63-.81,2.72.19,3.52.57s2.89,1.36,2.68,2.37C245.5,234.23,241,235,241,235Z" style="opacity: 0.3; transform-origin: 242.589px 232.281px;" class="animable"></path></g><path d="M244.73,239.16a2.26,2.26,0,0,1-3.23-1.45.76.76,0,0,0-.92-.52,2.26,2.26,0,0,1-3.23-1.45c-.31-.91-1.76-.52-1.44.4a3.73,3.73,0,0,0,4.45,2.67,3.68,3.68,0,0,0,4.77,1.8C246,240.26,245.63,238.81,244.73,239.16Z" style="fill: rgb(38, 50, 56); transform-origin: 240.744px 238.065px;" id="eljrkubk5s5q" class="animable"></path><path d="M237.18,220.65c-1.53,3.33-4,5.44-5.5,4.73s-1.49-4,0-7.33,4-5.44,5.49-4.73S238.7,217.32,237.18,220.65Z" style="fill: rgb(38, 50, 56); transform-origin: 234.431px 219.35px;" id="el9vyoe03rwoh" class="animable"></path><path d="M236.1,217.39c-.6,1.3-1.57,2.14-2.16,1.85s-.59-1.56,0-2.87,1.57-2.14,2.16-1.86S236.7,216.08,236.1,217.39Z" style="fill: rgb(255, 255, 255); transform-origin: 235.022px 216.877px;" id="elp6jutmm4ljb" class="animable"></path><path d="M264.26,234c-1.52,3.33-4,5.45-5.49,4.73s-1.49-4,0-7.33,4-5.44,5.5-4.73S265.79,230.71,264.26,234Z" style="fill: rgb(38, 50, 56); transform-origin: 261.527px 232.701px;" id="el7hcm2fe2j3w" class="animable"></path><path d="M263.18,230.78c-.6,1.3-1.56,2.14-2.15,1.85s-.59-1.56,0-2.87,1.57-2.14,2.16-1.86S263.78,229.47,263.18,230.78Z" style="fill: rgb(255, 255, 255); transform-origin: 262.109px 230.267px;" id="eljzoq6y6ivg" class="animable"></path><path d="M228,228.9a34.74,34.74,0,0,0-13.44-12c-.43-.21-.81.44-.38.65a34,34,0,0,1,13.18,11.75c.26.4.91,0,.64-.38Z" style="fill: rgb(38, 50, 56); transform-origin: 221.028px 223.162px;" id="elfjpkpm2k96" class="animable"></path><path d="M227.05,231.34a44.53,44.53,0,0,0-16.65-10c-.46-.14-.66.58-.2.73a43.54,43.54,0,0,1,16.32,9.75c.36.33.89-.2.53-.53Z" style="fill: rgb(38, 50, 56); transform-origin: 218.555px 226.623px;" id="eljbyzsz38r0t" class="animable"></path><path d="M260.89,245.22a33.76,33.76,0,0,1,17.3,2.69c.44.2.82-.45.38-.64a34.5,34.5,0,0,0-17.68-2.8c-.48.05-.48.8,0,.75Z" style="fill: rgb(38, 50, 56); transform-origin: 269.648px 246.113px;" id="elc0f4tjmftsb" class="animable"></path><path d="M259.48,247.54A43.78,43.78,0,0,1,277.4,254c.41.26.78-.39.38-.65a44.08,44.08,0,0,0-18.1-6.57c-.47-.06-.67.66-.2.72Z" style="fill: rgb(38, 50, 56); transform-origin: 268.582px 250.418px;" id="el9n7snlgvbb" class="animable"></path><g id="elqdfqr3fpig"><g style="opacity: 0.5; transform-origin: 237.701px 208.287px;" class="animable"><path d="M234.57,209.87a9,9,0,0,1,6.4-1.76c.94.14,1.35-1.3.4-1.45a10.48,10.48,0,0,0-7.56,1.91c-.77.56,0,1.86.76,1.3Z" id="elrpvev3qu7cs" class="animable" style="transform-origin: 237.701px 208.287px;"></path></g></g><g id="el3gfkysv9nvj"><g style="opacity: 0.5; transform-origin: 269.276px 224.078px;" class="animable"><path d="M267.42,221.26a8.91,8.91,0,0,1,2.42,6.18c0,1,1.47,1,1.5,0a10.46,10.46,0,0,0-2.86-7.24c-.66-.71-1.72.35-1.06,1.06Z" id="elv0n1tq3h2ln" class="animable" style="transform-origin: 269.276px 224.078px;"></path></g></g><g id="el1sbpkzg377b"><path d="M310.48,218.06a52,52,0,0,1-45.63,51.61,51.35,51.35,0,0,1-6.36.39,52,52,0,1,1,52-52Z" style="fill: rgb(0, 255, 136); opacity: 0.3; transform-origin: 258.49px 218.06px;" class="animable"></path></g><path d="M179,216.1a3.45,3.45,0,0,1-2.28-1.15,2.78,2.78,0,0,1-.35-.54c-.09-.18,0,0-.06-.17a.68.68,0,0,0-.62-.52,9,9,0,0,0-.13,2.2A5.48,5.48,0,0,0,179,217.6C180,217.73,180,216.23,179,216.1Z" style="fill: rgb(0, 255, 136); transform-origin: 177.646px 215.664px;" id="el9vijl0mhdf6" class="animable"></path><path d="M182.33,211.24A4.43,4.43,0,0,1,182,207a.64.64,0,0,0,0-.49,11.31,11.31,0,0,0-1.69.77,5.41,5.41,0,0,0,1,5.07C181.9,213,183,212,182.33,211.24Z" style="fill: rgb(0, 255, 136); transform-origin: 181.301px 209.535px;" id="eldp356ziyjcw" class="animable"></path><g id="el0wb1g6mfd9if"><g style="opacity: 0.2; transform-origin: 179.041px 212.059px;" class="animable"><path d="M179,216.1a3.45,3.45,0,0,1-2.28-1.15,2.78,2.78,0,0,1-.35-.54c-.09-.18,0,0-.06-.17a.68.68,0,0,0-.62-.52,9,9,0,0,0-.13,2.2A5.48,5.48,0,0,0,179,217.6C180,217.73,180,216.23,179,216.1Z" id="el5qfnm3sus5p" class="animable" style="transform-origin: 177.646px 215.664px;"></path><path d="M182.33,211.24A4.43,4.43,0,0,1,182,207a.64.64,0,0,0,0-.49,11.31,11.31,0,0,0-1.69.77,5.41,5.41,0,0,0,1,5.07C181.9,213,183,212,182.33,211.24Z" id="el1mglhe6v7dt" class="animable" style="transform-origin: 181.301px 209.535px;"></path></g></g><path d="M188.5,289.66c6.82-.84,14.28,1,20.51,3.62,18.27,7.67,29.73,25.1,36.57,43,1.37,3.57,7.17,2,5.78-1.59-7.31-19.13-19.29-37.56-38.56-46.24-7.29-3.29-16.2-5.77-24.3-4.77-3.78.46-3.83,6.47,0,6Z" style="fill: rgb(0, 255, 136); transform-origin: 218.61px 310.876px;" id="elozkyuymaqa" class="animable"></path><path d="M264.85,269.67a51.35,51.35,0,0,1-6.36.39,52,52,0,0,1-46.65-29c-.33-.67-.64-1.36-.94-2.05a1.55,1.55,0,0,0-2.66-.33,4.37,4.37,0,0,0-.29,4.65,57.16,57.16,0,0,0,56.9,30.84,4.55,4.55,0,0,0,3.73-2.58,1.56,1.56,0,0,0-1.66-2.22C266.23,269.49,265.55,269.59,264.85,269.67Z" style="fill: rgb(0, 255, 136); transform-origin: 238.076px 256.277px;" id="el1wrxvio3z44" class="animable"></path><g id="eljgkypbq46q"><path d="M276.33,175.93a43.71,43.71,0,0,0-8.37-3.11,1.46,1.46,0,0,0-1.83,1.54l.22,2.44a1.44,1.44,0,0,0,1.22,1.3,45,45,0,0,1,7.36,1.84,1.45,1.45,0,0,0,1.93-1.1l.25-1.34A1.44,1.44,0,0,0,276.33,175.93Z" style="fill: rgb(255, 255, 255); opacity: 0.5; transform-origin: 271.631px 176.401px;" class="animable"></path></g><g id="elka8tfs3czd"><path d="M258.05,175l-.52-1.39A2.54,2.54,0,0,0,255,172a44.8,44.8,0,0,0-33.41,70.89l-.09-.17A44.89,44.89,0,0,1,256,178.37,2.52,2.52,0,0,0,258.05,175Z" style="fill: rgb(255, 255, 255); opacity: 0.5; transform-origin: 235.672px 207.442px;" class="animable"></path></g><path d="M206.9,305.64s11.19-39.38-9-32.87c-22.25,7.18-5.11,19.89-13.49,41.83-5.75,15,3.92,14.34,10.57,12.42,0,0-18.36,34,11,24.7s31.67-30.77,24.67-42.38S206.9,305.64,206.9,305.64Z" style="fill: rgb(0, 255, 136); transform-origin: 208.308px 312.687px;" id="elqvlo3m95lp" class="animable"></path><g id="el09enl4xxczep"><path d="M206.9,305.64s11.19-39.38-9-32.87c-22.25,7.18-5.11,19.89-13.49,41.83-5.75,15,3.92,14.34,10.57,12.42,0,0-18.36,34,11,24.7s31.67-30.77,24.67-42.38S206.9,305.64,206.9,305.64Z" style="fill: rgb(255, 255, 255); opacity: 0.5; transform-origin: 208.308px 312.687px;" class="animable"></path></g><path d="M193.34,274.61c-15,7.44-1.18,19.81-8.89,40a20.54,20.54,0,0,0-1.73,8.15c.22.55,7.11,17,18.79-18.68C213,269.08,194.66,274.2,193.34,274.61Z" style="fill: rgb(0, 255, 136); transform-origin: 193.998px 300.57px;" id="eln3s79fw1xrr" class="animable"></path><g id="elgwzm5esj9y5"><path d="M193.34,274.61c-15,7.44-1.18,19.81-8.89,40a20.54,20.54,0,0,0-1.73,8.15c.22.55,7.11,17,18.79-18.68C213,269.08,194.66,274.2,193.34,274.61Z" style="fill: rgb(255, 255, 255); opacity: 0.2; transform-origin: 193.998px 300.57px;" class="animable"></path></g><g id="el62pxwilm79i"><g style="opacity: 0.5; transform-origin: 192.885px 299.779px;" class="animable"><path d="M189,284l11.79-4.35c.9-.33.51-1.78-.4-1.44l-11.79,4.34c-.89.33-.51,1.78.4,1.45Z" style="fill: rgb(255, 255, 255); transform-origin: 194.697px 281.104px;" id="elsr0xnftp3a" class="animable"></path><path d="M189,291.08l11.79-4.35c.9-.33.51-1.78-.4-1.44l-11.79,4.34c-.89.33-.51,1.79.4,1.45Z" style="fill: rgb(255, 255, 255); transform-origin: 194.697px 288.185px;" id="elhjwtekf4ieb" class="animable"></path><path d="M189.32,298.18l11.79-4.35c.9-.33.51-1.78-.4-1.44l-11.78,4.34c-.9.34-.51,1.79.39,1.45Z" style="fill: rgb(255, 255, 255); transform-origin: 195.02px 295.285px;" id="el0zs81srx638q" class="animable"></path><path d="M189.41,306l9.78-3.6c.9-.34.51-1.79-.4-1.45l-9.78,3.6c-.9.34-.51,1.79.4,1.45Z" style="fill: rgb(255, 255, 255); transform-origin: 194.1px 303.475px;" id="elbqne8bkih2" class="animable"></path><path d="M187.42,314.07l8.53-3.14c.9-.34.51-1.79-.4-1.45L187,312.63c-.9.33-.51,1.78.4,1.44Z" style="fill: rgb(255, 255, 255); transform-origin: 191.475px 311.775px;" id="elgj4q5a7ymuh" class="animable"></path><path d="M185.06,321.35l8.53-3.15c.9-.33.51-1.78-.4-1.45l-8.53,3.15c-.9.33-.51,1.78.4,1.45Z" style="fill: rgb(255, 255, 255); transform-origin: 189.125px 319.05px;" id="elpy0xtdyr7ad" class="animable"></path></g></g><path d="M206.9,305.64s16.76-7.92,23.76,3.7,4.67,33.05-24.67,42.38c-13.06,4.16-16.66-.29-16.64-6.49-.64,7.31,2.59,13.14,17.41,8.42,30.81-9.8,33.26-32.32,25.91-44.52s-24.95-3.88-24.95-3.88Z" style="fill: rgb(0, 255, 136); transform-origin: 212.707px 328.917px;" id="elavn4z4o6zgw" class="animable"></path><g id="elv436wafxqah"><path d="M206.9,305.64s16.76-7.92,23.76,3.7,4.67,33.05-24.67,42.38c-13.06,4.16-16.66-.29-16.64-6.49-.64,7.31,2.59,13.14,17.41,8.42,30.81-9.8,33.26-32.32,25.91-44.52s-24.95-3.88-24.95-3.88Z" style="fill: rgb(255, 255, 255); opacity: 0.2; transform-origin: 212.707px 328.917px;" class="animable"></path></g><path d="M206.88,303.66A55.83,55.83,0,0,1,194,326c-1.33,1.4.79,3.52,2.12,2.12a58.93,58.93,0,0,0,13.7-23.62c.54-1.86-2.36-2.65-2.9-.8Z" style="fill: rgb(0, 255, 136); transform-origin: 201.732px 315.613px;" id="elmfuagg3pqwg" class="animable"></path><g id="elopgzya1x0zc"><g style="opacity: 0.2; transform-origin: 201.732px 315.613px;" class="animable"><path d="M206.88,303.66A55.83,55.83,0,0,1,194,326c-1.33,1.4.79,3.52,2.12,2.12a58.93,58.93,0,0,0,13.7-23.62c.54-1.86-2.36-2.65-2.9-.8Z" style="fill: rgb(255, 255, 255); transform-origin: 201.732px 315.613px;" id="el0qvixd2320k9" class="animable"></path></g></g><path d="M260.65,279.82c-6.81-2.57-10.33-4.39-19.75-17.45-11.7-16.22-34.46,10-30.11,17.1s18.28,10.48,20-4.11l1.16.07s4,10.85,6.84,16.74c5.63,11.65,20.3,16.25,26.69,6.41C268.22,294.31,269.58,283.2,260.65,279.82Z" style="fill: rgb(0, 255, 136); transform-origin: 238.893px 280.556px;" id="elcx3jfots37d" class="animable"></path><path d="M260.65,279.82c-6.81-2.57-10.33-4.39-19.75-17.45-11.7-16.22-34.46,10-30.11,17.1s18.28,10.48,20-4.11l1.16.07s4,10.85,6.84,16.74c5.63,11.65,20.3,16.25,26.69,6.41C268.22,294.31,269.58,283.2,260.65,279.82Z" style="fill: rgb(0, 255, 136); transform-origin: 238.893px 280.556px;" id="el3dsrw4wbh5p" class="animable"></path><g id="elqx27whhiqt"><path d="M260.65,279.82c-6.81-2.57-10.33-4.39-19.75-17.45-11.7-16.22-34.46,10-30.11,17.1s18.28,10.48,20-4.11l1.16.07s4,10.85,6.84,16.74c5.63,11.65,20.3,16.25,26.69,6.41C268.22,294.31,269.58,283.2,260.65,279.82Z" style="fill: rgb(255, 255, 255); opacity: 0.5; transform-origin: 238.893px 280.556px;" class="animable"></path></g><path d="M260.65,279.82c9.83,3.7,6.15,15.35,2.93,19.23-4.65,5.62-9.2,6-13.31,3.72,4.23,4,9.45,4.51,15.69-2.18C270.37,295.86,272.44,280.37,260.65,279.82Z" style="fill: rgb(0, 255, 136); transform-origin: 259.856px 292.767px;" id="elxikaix4z3ek" class="animable"></path><g id="eljqjczi5w1bd"><path d="M260.65,279.82c9.83,3.7,6.15,15.35,2.93,19.23-4.65,5.62-9.2,6-13.31,3.72,4.23,4,9.45,4.51,15.69-2.18C270.37,295.86,272.44,280.37,260.65,279.82Z" style="fill: rgb(255, 255, 255); opacity: 0.2; transform-origin: 259.856px 292.767px;" class="animable"></path></g><path d="M228.16,258.15a20.56,20.56,0,0,1,2.21,16.8c-.39,1.38,1.67,2.28,2.07.9,1.84-6.34,1.24-13.46-2.49-19.06-.81-1.2-2.6.16-1.79,1.36Z" style="fill: rgb(0, 255, 136); transform-origin: 230.7px 266.431px;" id="ellzmgqkgcwqb" class="animable"></path><g id="elq56khhq8j"><g style="opacity: 0.2; transform-origin: 230.7px 266.431px;" class="animable"><path d="M228.16,258.15a20.56,20.56,0,0,1,2.21,16.8c-.39,1.38,1.67,2.28,2.07.9,1.84-6.34,1.24-13.46-2.49-19.06-.81-1.2-2.6.16-1.79,1.36Z" style="fill: rgb(255, 255, 255); transform-origin: 230.7px 266.431px;" id="elsbz7wzif2rr" class="animable"></path></g></g><path d="M214.79,274a9.87,9.87,0,0,0-2.56,7.39,13.07,13.07,0,0,0,1.22,1.12.7.7,0,0,0,.29-.65c-.19-2.28.3-5,2-6.67C216.39,274.5,215.48,273.3,214.79,274Z" style="fill: rgb(0, 255, 136); transform-origin: 214.083px 278.149px;" id="elyra3ql3uf4l" class="animable"></path><path d="M220.62,277.06a8.87,8.87,0,0,0-3.15,7.7,12.61,12.61,0,0,0,1.56.46.33.33,0,0,0,0-.1,7.27,7.27,0,0,1,2.51-6.88C222.27,277.62,221.36,276.43,220.62,277.06Z" style="fill: rgb(0, 255, 136); transform-origin: 219.617px 281.051px;" id="elqjlt4z29ito" class="animable"></path><g id="eln4s0a60szdg"><g style="opacity: 0.2; transform-origin: 217.006px 279.504px;" class="animable"><path d="M214.79,274a9.87,9.87,0,0,0-2.56,7.39,13.07,13.07,0,0,0,1.22,1.12.7.7,0,0,0,.29-.65c-.19-2.28.3-5,2-6.67C216.39,274.5,215.48,273.3,214.79,274Z" id="els0ht4bgx3r" class="animable" style="transform-origin: 214.083px 278.149px;"></path><path d="M220.62,277.06a8.87,8.87,0,0,0-3.15,7.7,12.61,12.61,0,0,0,1.56.46.33.33,0,0,0,0-.1,7.27,7.27,0,0,1,2.51-6.88C222.27,277.62,221.36,276.43,220.62,277.06Z" id="elux1wbp5zsf" class="animable" style="transform-origin: 219.617px 281.051px;"></path></g></g><path d="M254.86,282.51l6.74,2.76a14.46,14.46,0,0,1-4.17,12.4s-3.25.24-7.87-4.56C249.56,293.11,254.55,288.85,254.86,282.51Z" style="fill: rgb(255, 255, 255); transform-origin: 255.656px 290.091px;" id="elrhnxzv6gmx" class="animable"></path><path d="M255.62,292.3a1.91,1.91,0,1,1,2.55-.84A1.9,1.9,0,0,1,255.62,292.3Z" style="fill: rgb(0, 255, 136); transform-origin: 256.47px 290.591px;" id="elsnk6fcnw8d" class="animable"></path><path d="M256,292.44l-.25-.09c-.45.71-.8,1.15-.92,1.09s.31-1.49,1.14-3.11,1.64-2.85,1.84-2.75,0,.6-.34,1.38l.22.15c.81-1.79,1.24-3.15,1-3.27s-1.62,1.81-2.93,4.38-2.12,4.8-1.81,5S255,294.15,256,292.44Z" style="fill: rgb(0, 255, 136); transform-origin: 256.32px 290.538px;" id="el8zwcalu8qr6" class="animable"></path><g id="el7vctqqqvhbe"><path d="M256,292.44l-.25-.09c-.45.71-.8,1.15-.92,1.09s.31-1.49,1.14-3.11,1.64-2.85,1.84-2.75,0,.6-.34,1.38l.22.15c.81-1.79,1.24-3.15,1-3.27s-1.62,1.81-2.93,4.38-2.12,4.8-1.81,5S255,294.15,256,292.44Z" style="fill: rgb(255, 255, 255); opacity: 0.4; transform-origin: 256.32px 290.538px;" class="animable"></path></g><g id="elujcqbiioyq"><path d="M143.71,245a61.62,61.62,0,0,0-11,19.17c-3.31,1.58-8.36-17.57-7.07-27.24a67.09,67.09,0,0,1,6.65-4.95l.06,0a8.11,8.11,0,0,1,4.5-1.35h.37A8.75,8.75,0,0,1,143.71,245Z" style="fill: rgb(0, 255, 136); opacity: 0.3; transform-origin: 135.595px 247.446px;" class="animable"></path></g><g id="el8fmcdl7iqxf"><path d="M136.29,313.68a1.94,1.94,0,0,1-1.08.33,1.32,1.32,0,0,1-.28,0c-13.62-1.88-26.7-11.25-33.07-23.37l.09-6.37a2,2,0,0,1,1.76.92l.56.86a1.91,1.91,0,0,1,.32,1.11c5.3,11.49,17.24,20.61,29.86,22.73C135,311.15,135.63,312.42,136.29,313.68Z" style="fill: rgb(0, 255, 136); opacity: 0.3; transform-origin: 119.075px 299.143px;" class="animable"></path></g><g id="eljkx0a2lmn3"><path d="M168.58,342.51a1.9,1.9,0,0,1-.59.83,38.67,38.67,0,0,1-20.8,8.48,65.39,65.39,0,0,1-7.32-3,2,2,0,0,1,1.79-.9,34.56,34.56,0,0,0,23-7.08C166,341.45,167.27,342,168.58,342.51Z" style="fill: rgb(0, 255, 136); opacity: 0.3; transform-origin: 154.225px 346.33px;" class="animable"></path></g></g><g id="freepik--Planet--inject-2" class="animable animator-active" style="transform-origin: 157.205px 142.62px;"><g id="el6pnb5baaxfu"><circle cx="154.42" cy="142.62" r="37.83" style="fill: rgb(0, 255, 136); transform-origin: 154.42px 142.62px; transform: rotate(-81.67deg);" class="animable"></circle></g><g id="elmggut256m5"><circle cx="154.42" cy="142.62" r="37.83" style="fill: rgb(255, 255, 255); opacity: 0.6; transform-origin: 154.42px 142.62px; transform: rotate(-81.67deg);" class="animable"></circle></g><g id="el77milrdr5t9"><path d="M175.7,111.33c-.92,5-4.46,9.6-6.4,15-2.41,6.71,3.25,11-2.33,22.06S154.81,158.69,151.11,164c-2.56,3.66-7.66,10.19-10.54,13.85A37.85,37.85,0,0,0,160.19,180c4.15-4.89,12-12,10.41-12.86-2.3-1.27-7.86,6.42-10.41,5.08s2-4.47,12.3-11.91,9.59-21.31,10.34-28.57a18.14,18.14,0,0,1,3.65-9.18A37.58,37.58,0,0,0,175.7,111.33Z" style="fill: rgb(0, 255, 136); opacity: 0.2; transform-origin: 163.525px 145.891px;" class="animable"></path></g><g id="elmvyq81vuvor"><path d="M175.7,111.33c-.92,5-4.46,9.6-6.4,15-2.41,6.71,3.25,11-2.33,22.06S154.81,158.69,151.11,164c-2.56,3.66-7.66,10.19-10.54,13.85A37.85,37.85,0,0,0,160.19,180c4.15-4.89,12-12,10.41-12.86-2.3-1.27-7.86,6.42-10.41,5.08s2-4.47,12.3-11.91,9.59-21.31,10.34-28.57a18.14,18.14,0,0,1,3.65-9.18A37.58,37.58,0,0,0,175.7,111.33Z" style="opacity: 0.2; transform-origin: 163.525px 145.891px;" class="animable"></path></g><g id="ell817ey4t1os"><path d="M132.4,137c1.39.26,2.15,2.38,1.7,4.74s-1.94,4-3.32,3.78-2.15-2.39-1.7-4.74S131,136.77,132.4,137Z" style="opacity: 0.2; transform-origin: 131.59px 141.259px;" class="animable"></path></g><path d="M157.08,104.88c-5.3,14.05-13,10-17.38,20.52-4.57,10.85,5.78,10.87-3,24.65-6.1,9.59-10.46,13.67-12.55,15.27a37.26,37.26,0,0,0,7.34,7.39c1.92-1.33,5.53-4.44,10-11.21,6.74-10.15,9.32-5.08,15.61-14.31s-1.07-16.09,3.29-25c2.48-5.08,5.39-10.49,6.89-15.09A38,38,0,0,0,157.08,104.88Zm-4.41,31.05c-.65,3.43-2.81,5.89-4.83,5.51s-3.12-3.47-2.47-6.9,2.82-5.88,4.84-5.5S153.33,132.51,152.67,135.93Z" style="fill: rgb(0, 255, 136); transform-origin: 145.715px 138.795px;" id="el1qmcz9165ms" class="animable"></path><path d="M180.44,158.29c1.17.79,1,3-.31,5s-3.37,3-4.54,2.17-1-3,.31-5S179.27,157.5,180.44,158.29Z" style="fill: rgb(0, 255, 136); transform-origin: 178.015px 161.883px;" id="el5ovwybh2hpj" class="animable"></path><g id="elwifbje6atea"><g style="opacity: 0.3; transform-origin: 152.687px 138.795px;" class="animable"><path d="M157.08,104.88c-5.3,14.05-13,10-17.38,20.52-4.57,10.85,5.78,10.87-3,24.65-6.1,9.59-10.46,13.67-12.55,15.27a37.26,37.26,0,0,0,7.34,7.39c1.92-1.33,5.53-4.44,10-11.21,6.74-10.15,9.32-5.08,15.61-14.31s-1.07-16.09,3.29-25c2.48-5.08,5.39-10.49,6.89-15.09A38,38,0,0,0,157.08,104.88Zm-4.41,31.05c-.65,3.43-2.81,5.89-4.83,5.51s-3.12-3.47-2.47-6.9,2.82-5.88,4.84-5.5S153.33,132.51,152.67,135.93Z" style="fill: rgb(255, 255, 255); transform-origin: 145.715px 138.795px;" id="ele3zj2m471ke" class="animable"></path><path d="M180.44,158.29c1.17.79,1,3-.31,5s-3.37,3-4.54,2.17-1-3,.31-5S179.27,157.5,180.44,158.29Z" style="fill: rgb(255, 255, 255); transform-origin: 178.015px 161.883px;" id="elsnxfnmm58l" class="animable"></path></g></g><path d="M185.45,121c.52.76,1,1.53,1.51,2.34.21.35.39.71.58,1.06,4.14-1.4,6.82-1.75,7.41-.76,1.65,2.8-14.16,15.23-35.32,27.77S120,171.85,118.31,169.05c-.59-1,1-3.16,4.22-6.12-.21-.34-.45-.67-.66-1-.47-.81-.9-1.63-1.32-2.45-17.28,12.2-27.85,22-26.07,25,2.72,4.58,33-8.35,67.64-28.88s60.52-40.89,57.81-45.47C218.14,107.14,204.46,111.69,185.45,121Z" style="fill: rgb(0, 255, 136); transform-origin: 157.205px 147.31px;" id="ellacnfwx8kcf" class="animable"></path></g><defs>     <filter id="active" height="200%">         <feMorphology in="SourceAlpha" result="DILATED" operator="dilate" radius="2"></feMorphology>                <feFlood flood-color="#32DFEC" flood-opacity="1" result="PINK"></feFlood>        <feComposite in="PINK" in2="DILATED" operator="in" result="OUTLINE"></feComposite>        <feMerge>            <feMergeNode in="OUTLINE"></feMergeNode>            <feMergeNode in="SourceGraphic"></feMergeNode>        </feMerge>    </filter>    <filter id="hover" height="200%">        <feMorphology in="SourceAlpha" result="DILATED" operator="dilate" radius="2"></feMorphology>                <feFlood flood-color="#ff0000" flood-opacity="0.5" result="PINK"></feFlood>        <feComposite in="PINK" in2="DILATED" operator="in" result="OUTLINE"></feComposite>        <feMerge>            <feMergeNode in="OUTLINE"></feMergeNode>            <feMergeNode in="SourceGraphic"></feMergeNode>        </feMerge>            <feColorMatrix type="matrix" values="0   0   0   0   0                0   1   0   0   0                0   0   0   0   0                0   0   0   1   0 "></feColorMatrix>    </filter></defs></svg>